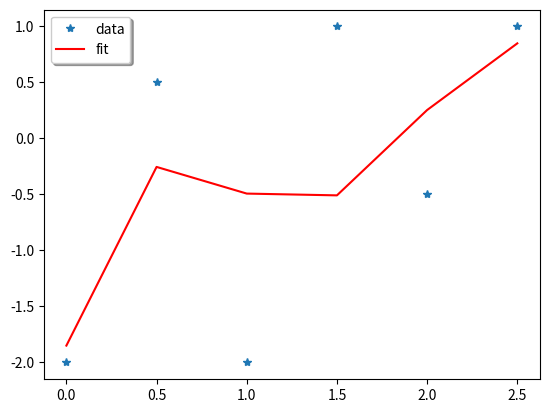

Source code (Python):
import numpy as np
import matplotlib.pyplot as plt
import scipy.linalg as sl
np.set_printoptions(suppress=True)

#1
print('parte 1')
x = np.array([0.0, 0.5, 1.0, 1.5, 2.0, 2.5])
y = np.array([-2.0, 0.5, -2.0, 1.0, -0.5, 1.0])

N = 6

V = np.vander(x, N)

print(V)

A = V[:,1:]

print(np.shape(A))
print(A)

#2
print('parte 2')
B = (sl.inv((A.T).dot(A))).dot(A.T)

print(np.shape(B))
print(B)

#3
print('parte 3')
c = B @ y

print(np.shape(c))
print(c)

print('parte 4')

f = np.polyval(c, x)

plt.plot(x,y,'*',label='data')
plt.plot(x,f,'r',label='fit')
plt.legend(loc=2, shadow=True)
plt.show()